Run: headless pygame with SDL's dummy video driver; simulated clock (each Clock.tick advances the game by its frame time, no real sleeping); random seed 0; keys injected as events and as key.get_pressed() state; no mouse input.
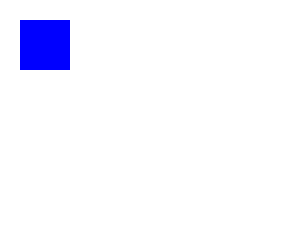
Frame 1 of 4 · flips 1–60 · no input
Frame 2 of 4 · flips 61–180 · tapped SPACE, RETURN · held RIGHT (→), D · screen unchanged from frame 1, image omitted
Frame 3 of 4 · flips 181–300 · held DOWN (↓), S · screen unchanged from frame 2, image omitted
Frame 4 of 4 · flips 301–420 · held LEFT (←), A, UP (↑), W · screen unchanged from frame 3, image omitted

The pygame program that drew these frames:

import sys

import pygame

class Game:

	def __init__(self):
		pygame.init()

		self.screen_size = (300, 240)
		self.bg_color = (255, 255, 255)
		self.rect_color = (0, 0, 255)

		self.fps = 60

		self.screen = pygame.display.set_mode(self.screen_size)
		self.clock = pygame.time.Clock()

		self.rect = pygame.Rect(20, 20, 50, 50)

	def handle_input(self):
		for event in pygame.event.get():
			if event.type == pygame.QUIT:
				pygame.quit()
				sys.exit()

	def update(self):
		capition = "Hola mundo - FPS: {:.2f}".format(self.clock.get_fps())
		pygame.display.set_caption(capition)

	def render(self):
		self.screen.fill(self.bg_color)
		pygame.draw.rect(self.screen, self.rect_color, self.rect)

	def main_loop(self):
		while True:
			self.handle_input()
			self.update()
			self.render()

			pygame.display.flip()
			self.clock.tick(self.fps)




if __name__ == '__main__':
	g = Game()
	g.main_loop()
